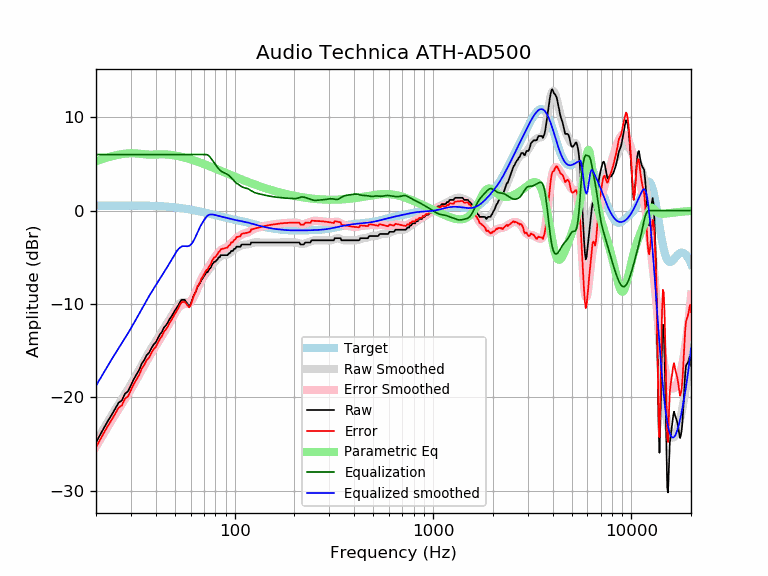

Values plotted in this chart, from the file beside it:
frequency, raw, error, smoothed, error_smoothed, equalization, parametric_eq, equalized_raw, equalized_smoothed, target
20, -24.83, -25.35, -24.77, -25.29, 6.00, 5.29, -18.83, -18.77, 0.52
21, -24.00, -24.52, -24.00, -24.52, 6.00, 5.44, -18.00, -18.00, 0.52
22, -23.23, -23.75, -23.27, -23.80, 6.00, 5.58, -17.23, -17.27, 0.52
23, -22.51, -23.03, -22.58, -23.11, 6.00, 5.71, -16.51, -16.58, 0.53
24, -21.88, -22.41, -21.93, -22.46, 6.00, 5.82, -15.88, -15.93, 0.53
25, -21.23, -21.76, -21.32, -21.85, 6.00, 5.91, -15.23, -15.32, 0.53
26, -20.58, -21.11, -20.74, -21.27, 6.00, 5.98, -14.58, -14.74, 0.53
27, -20.34, -20.87, -20.19, -20.72, 6.00, 6.05, -14.34, -14.19, 0.53
28, -19.62, -20.15, -19.66, -20.19, 6.00, 6.09, -13.62, -13.66, 0.53
29, -19.37, -19.90, -19.14, -19.67, 6.00, 6.12, -13.37, -13.14, 0.53
30, -18.71, -19.24, -18.61, -19.14, 6.00, 6.13, -12.71, -12.61, 0.53
31, -18.07, -18.60, -18.08, -18.62, 6.00, 6.13, -12.07, -12.08, 0.53
32, -17.55, -18.08, -17.56, -18.09, 6.00, 6.12, -11.55, -11.56, 0.53
33, -17.09, -17.62, -17.04, -17.57, 6.00, 6.10, -11.09, -11.04, 0.53
34, -16.41, -16.93, -16.54, -17.07, 6.00, 6.06, -10.41, -10.54, 0.53
35, -16.02, -16.54, -16.06, -16.58, 6.00, 6.03, -10.02, -10.06, 0.52
36, -15.50, -16.02, -15.61, -16.12, 6.00, 6.01, -9.50, -9.61, 0.52
37, -15.24, -15.75, -15.18, -15.69, 6.00, 5.99, -9.24, -9.18, 0.51
38, -14.77, -15.28, -14.77, -15.28, 6.00, 5.99, -8.77, -8.77, 0.51
39, -14.36, -14.86, -14.39, -14.89, 6.00, 5.99, -8.36, -8.39, 0.50
40, -14.13, -14.62, -14.02, -14.51, 6.00, 6.00, -8.13, -8.02, 0.49
41, -13.68, -14.16, -13.66, -14.14, 6.00, 6.01, -7.68, -7.66, 0.48
42, -13.27, -13.74, -13.31, -13.78, 6.00, 6.02, -7.27, -7.31, 0.47
43, -12.99, -13.45, -12.96, -13.43, 6.00, 6.02, -6.99, -6.96, 0.46
44, -12.53, -12.98, -12.62, -13.07, 6.00, 6.02, -6.53, -6.62, 0.45
45, -12.31, -12.74, -12.29, -12.72, 6.00, 6.01, -6.31, -6.29, 0.44
46, -12.01, -12.43, -11.95, -12.37, 6.00, 6.00, -6.01, -5.95, 0.42
47, -11.62, -12.02, -11.62, -12.02, 6.00, 5.98, -5.62, -5.62, 0.40
48, -11.35, -11.73, -11.28, -11.67, 6.00, 5.96, -5.35, -5.28, 0.39
49, -11.03, -11.39, -10.96, -11.32, 6.00, 5.93, -5.03, -4.96, 0.37
50, -10.71, -11.05, -10.65, -10.99, 6.00, 5.90, -4.71, -4.65, 0.35
51, -10.44, -10.76, -10.37, -10.69, 6.00, 5.87, -4.44, -4.37, 0.33
52, -10.15, -10.45, -10.14, -10.44, 6.00, 5.83, -4.15, -4.14, 0.30
53, -9.80, -10.08, -9.96, -10.24, 6.00, 5.79, -3.80, -3.96, 0.28
54, -9.57, -9.82, -9.86, -10.11, 6.00, 5.75, -3.57, -3.86, 0.26
55, -9.57, -9.80, -9.81, -10.04, 6.00, 5.71, -3.57, -3.81, 0.23
56, -9.57, -9.77, -9.81, -10.01, 6.00, 5.67, -3.57, -3.81, 0.21
57, -9.81, -9.99, -9.82, -10.00, 6.00, 5.62, -3.81, -3.82, 0.18
58, -10.03, -10.18, -9.82, -9.98, 6.00, 5.57, -4.03, -3.82, 0.15
59, -10.25, -10.37, -9.78, -9.91, 6.00, 5.53, -4.25, -3.78, 0.12
60, -10.03, -10.12, -9.68, -9.77, 6.00, 5.48, -4.03, -3.68, 0.10
61, -9.60, -9.67, -9.50, -9.57, 6.00, 5.43, -3.60, -3.50, 0.07
62, -9.17, -9.21, -9.26, -9.30, 6.00, 5.38, -3.17, -3.26, 0.04
63, -8.89, -8.90, -8.97, -8.98, 6.00, 5.33, -2.89, -2.97, 0.01
64, -8.56, -8.54, -8.65, -8.63, 6.00, 5.28, -2.56, -2.65, -0.02
65, -8.15, -8.10, -8.33, -8.28, 6.00, 5.23, -2.15, -2.33, -0.05
66, -7.98, -7.90, -8.02, -7.94, 6.00, 5.18, -1.98, -2.02, -0.08
67, -7.75, -7.64, -7.73, -7.62, 6.00, 5.13, -1.75, -1.73, -0.11
68, -7.42, -7.28, -7.47, -7.34, 6.00, 5.08, -1.42, -1.47, -0.14
69, -7.27, -7.10, -7.25, -7.08, 6.00, 5.03, -1.27, -1.25, -0.17
70, -7.06, -6.86, -7.04, -6.85, 6.00, 4.98, -1.06, -1.04, -0.20
71, -6.84, -6.61, -6.86, -6.63, 6.00, 4.93, -0.84, -0.86, -0.23
72, -6.61, -6.35, -6.68, -6.42, 6.00, 4.88, -0.61, -0.68, -0.26
73, -6.61, -6.32, -6.51, -6.22, 5.96, 4.83, -0.65, -0.55, -0.29
74, -6.38, -6.06, -6.34, -6.02, 5.87, 4.78, -0.50, -0.46, -0.31
75, -6.21, -5.86, -6.17, -5.83, 5.74, 4.73, -0.46, -0.43, -0.34
76, -6.09, -5.71, -6.00, -5.63, 5.59, 4.68, -0.50, -0.41, -0.37
77, -5.74, -5.34, -5.84, -5.44, 5.43, 4.63, -0.31, -0.42, -0.40
78, -5.63, -5.20, -5.69, -5.26, 5.26, 4.59, -0.37, -0.43, -0.43
79, -5.47, -5.01, -5.54, -5.08, 5.08, 4.54, -0.39, -0.46, -0.46
... 553 more rows
